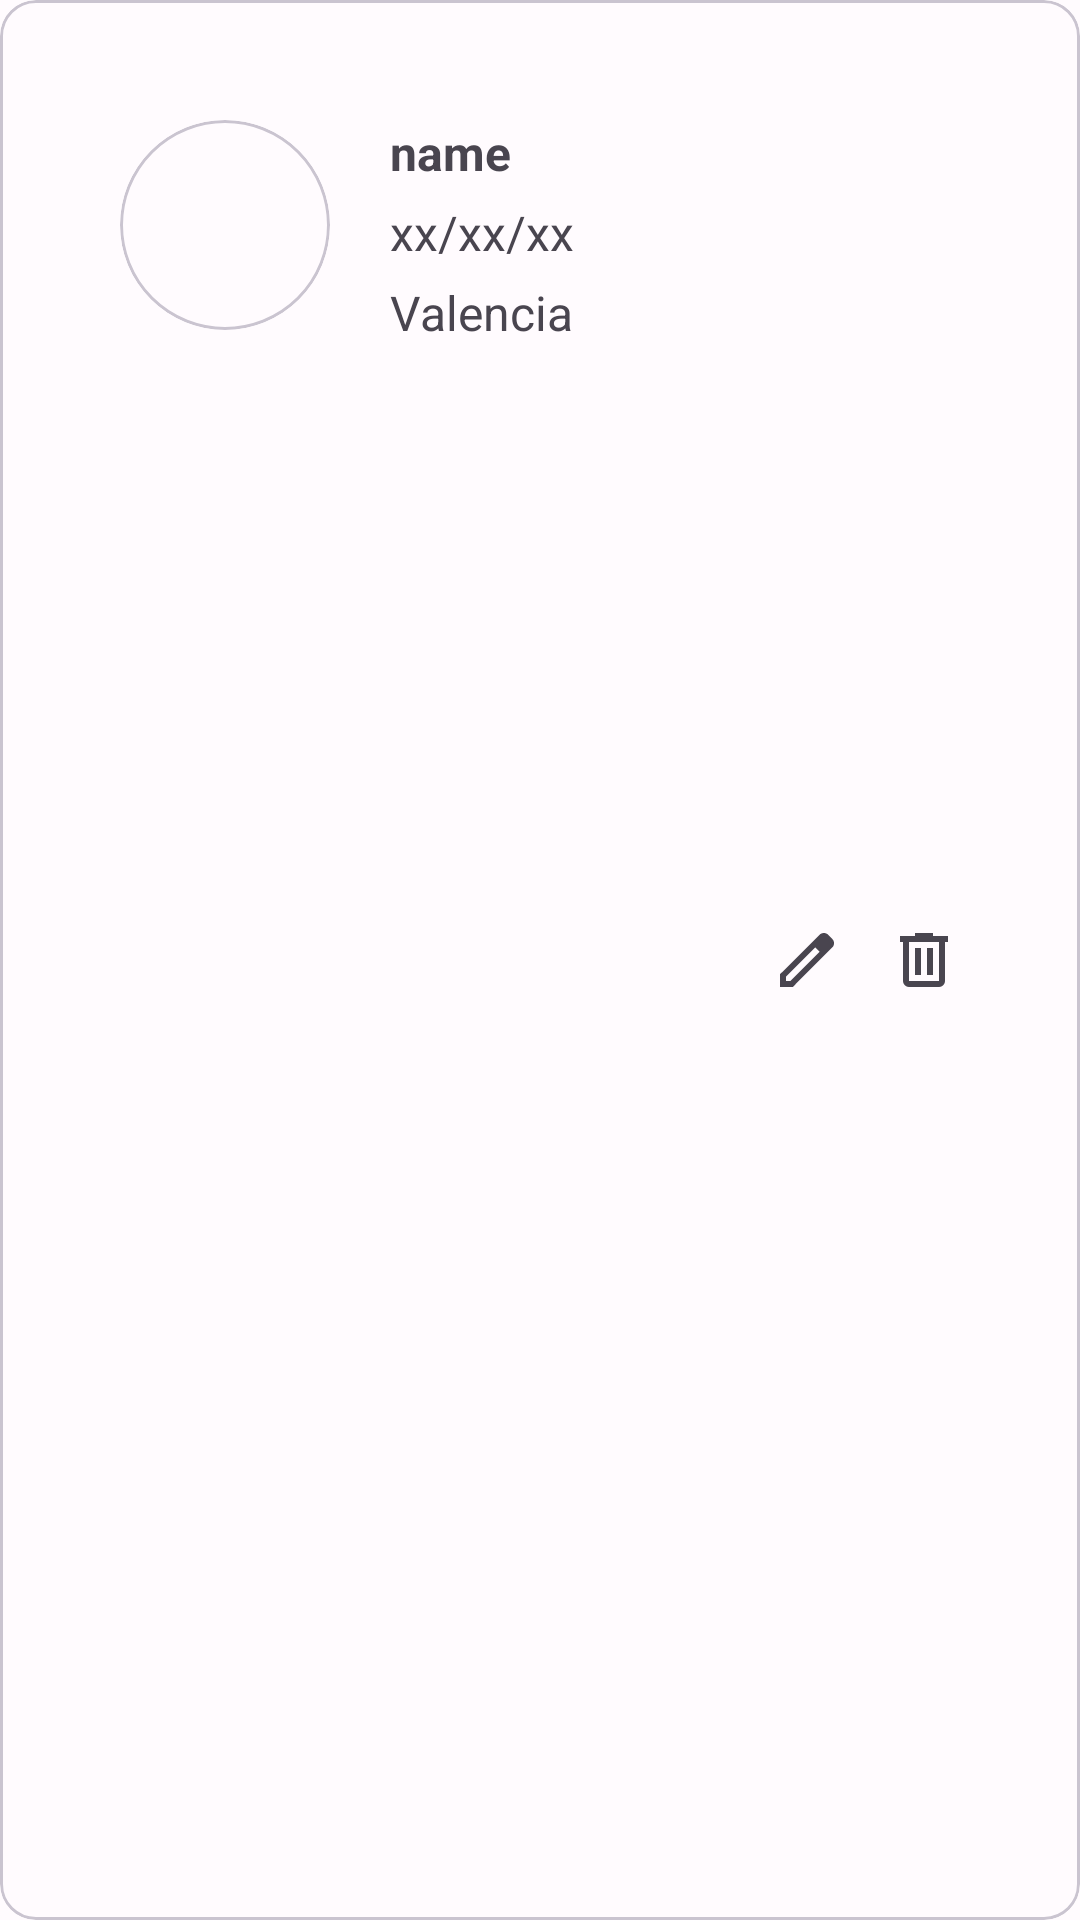

Write the Android layout XML for this screen, with the resource values it uses.
<!-- AndroidManifest.xml: application theme AppTheme -->
<!-- res/layout/friend_item.xml -->
<?xml version="1.0" encoding="utf-8"?>
<com.google.android.material.card.MaterialCardView
    xmlns:android="http://schemas.android.com/apk/res/android"
    xmlns:app="http://schemas.android.com/apk/res-auto"
    android:layout_width="match_parent"
    android:layout_height="160dp"
    >

    <androidx.constraintlayout.widget.ConstraintLayout
        android:layout_width="match_parent"
        android:layout_height="match_parent"
        android:layout_margin="20dp"
        android:padding="20dp">

        <com.google.android.material.card.MaterialCardView
            android:id="@+id/userPhotocard"
            android:layout_width="wrap_content"
            android:layout_height="wrap_content"
            android:layout_gravity="center"
            app:cardCornerRadius="70dp"
            app:layout_constraintStart_toStartOf="parent"
            app:layout_constraintTop_toTopOf="parent"
            >

            <ImageView
                android:id="@+id/userPhoto"
                android:layout_width="70dp"
                android:layout_height="70dp"
                android:src="@drawable/user_demo"
                />


        </com.google.android.material.card.MaterialCardView>



        <TextView
            android:id="@+id/nameItem"
            android:layout_width="0dp"
            android:layout_height="wrap_content"
            android:text="name"
            android:paddingStart="20dp"
            app:layout_constraintStart_toEndOf="@+id/userPhotocard"
            app:layout_constraintTop_toTopOf="@+id/userPhotocard"
            app:layout_constraintEnd_toStartOf="@+id/editButton"
            android:textStyle="bold"
            android:textSize="16sp"
            />

        <TextView
            android:id="@+id/dateBirthItem"
            android:layout_width="0dp"
            android:layout_height="wrap_content"
            android:layout_marginTop="5dp"
            android:paddingStart="20dp"
            android:text="xx/xx/xx"
            app:layout_constraintStart_toEndOf="@+id/userPhotocard"
            app:layout_constraintTop_toBottomOf="@+id/nameItem"
            app:layout_constraintEnd_toStartOf="@+id/editButton"
            android:textSize="16sp"
            />


        <TextView
            android:id="@+id/placeBirthItem"
            android:layout_width="0dp"
            android:layout_height="wrap_content"
            android:layout_marginTop="5dp"
            android:paddingStart="20dp"
            android:text="Valencia"
            app:layout_constraintStart_toEndOf="@+id/userPhotocard"
            app:layout_constraintTop_toBottomOf="@+id/dateBirthItem"
            app:layout_constraintEnd_toStartOf="@+id/editButton"
            android:textSize="16sp"
            />

        <ImageButton
            android:id="@+id/editButton"
            android:layout_width="wrap_content"
            android:layout_height="wrap_content"
            android:src="@drawable/edit"
            android:layout_marginEnd="15dp"
            android:background="@null"
            app:layout_constraintEnd_toStartOf="@+id/deleteButton"
            app:layout_constraintStart_toEndOf="@id/dateBirthItem"
            app:layout_constraintTop_toTopOf="parent"
            app:layout_constraintBottom_toBottomOf="parent"

            />

        <ImageButton
            android:id="@+id/deleteButton"
            android:layout_width="wrap_content"
            android:layout_height="wrap_content"
            android:src="@drawable/delete"
            android:background="@null"
            app:layout_constraintEnd_toEndOf="parent"
            app:layout_constraintTop_toTopOf="parent"
            app:layout_constraintBottom_toBottomOf="parent"
            app:layout_constraintStart_toEndOf="@+id/editButton"
            />

    </androidx.constraintlayout.widget.ConstraintLayout>

</com.google.android.material.card.MaterialCardView>
<!-- resources referenced by this layout -->
<resources>
  <!-- drawable delete (drawable) -->
  <?xml version="1.0" encoding="utf-8"?>
  <vector android:width="24dp"
      android:height="24dp"
      android:viewportWidth="960"
      android:viewportHeight="960"
      android:tint="?attr/colorControlNormal"
      xmlns:android="http://schemas.android.com/apk/res/android">
      <path android:fillColor="@android:color/white" android:pathData="M280,840Q247,840 223.5,816.5Q200,793 200,760L200,240L160,240L160,160L360,160L360,120L600,120L600,160L800,160L800,240L760,240L760,760Q760,793 736.5,816.5Q713,840 680,840L280,840ZM680,240L280,240L280,760Q280,760 280,760Q280,760 280,760L680,760Q680,760 680,760Q680,760 680,760L680,240ZM360,680L440,680L440,320L360,320L360,680ZM520,680L600,680L600,320L520,320L520,680ZM280,240L280,240L280,760Q280,760 280,760Q280,760 280,760L280,760Q280,760 280,760Q280,760 280,760L280,240Z"/>
  </vector>
  <!-- drawable edit (drawable) -->
  <?xml version="1.0" encoding="utf-8"?>
  <vector android:width="24dp"
      android:height="24dp"
      android:viewportWidth="960"
      android:viewportHeight="960"
      android:tint="?attr/colorControlNormal"
      xmlns:android="http://schemas.android.com/apk/res/android">
      <path android:fillColor="@android:color/white" android:pathData="M200,760L257,760L648,369L591,312L200,703L200,760ZM120,840L120,670L648,143Q660,132 674.5,126Q689,120 705,120Q721,120 736,126Q751,132 762,144L817,200Q829,211 834.5,226Q840,241 840,256Q840,272 834.5,286.5Q829,301 817,313L290,840L120,840ZM760,256L760,256L704,200L704,200L760,256ZM619,341L591,312L591,312L648,369L648,369L619,341Z"/>
  </vector>
  <color name="md_theme_light_primary">#6750A4</color>
  <color name="md_theme_light_onPrimary">#FFFFFF</color>
  <color name="md_theme_light_primaryContainer">#EADDFF</color>
  <color name="md_theme_light_onPrimaryContainer">#21005D</color>
  <color name="md_theme_light_secondary">#625B71</color>
  <color name="md_theme_light_onSecondary">#FFFFFF</color>
  <color name="md_theme_light_secondaryContainer">#E8DEF8</color>
  <color name="md_theme_light_onSecondaryContainer">#1D192B</color>
  <color name="md_theme_light_tertiary">#7D5260</color>
  <color name="md_theme_light_onTertiary">#FFFFFF</color>
  <color name="md_theme_light_tertiaryContainer">#FFD8E4</color>
  <color name="md_theme_light_onTertiaryContainer">#31111D</color>
  <color name="md_theme_light_error">#B3261E</color>
  <color name="md_theme_light_onError">#FFFFFF</color>
  <color name="md_theme_light_errorContainer">#F9DEDC</color>
  <color name="md_theme_light_onErrorContainer">#410E0B</color>
  <color name="md_theme_light_outline">#79747E</color>
  <color name="md_theme_light_background">#FFFBFE</color>
  <color name="md_theme_light_onBackground">#1C1B1F</color>
  <color name="md_theme_light_surface">#FFFBFE</color>
  <color name="md_theme_light_onSurface">#1C1B1F</color>
  <color name="md_theme_light_surfaceVariant">#E7E0EC</color>
  <color name="md_theme_light_onSurfaceVariant">#49454F</color>
  <color name="md_theme_light_inverseSurface">#313033</color>
  <color name="md_theme_light_inverseOnSurface">#F4EFF4</color>
  <color name="md_theme_light_inversePrimary">#D0BCFF</color>
</resources>
